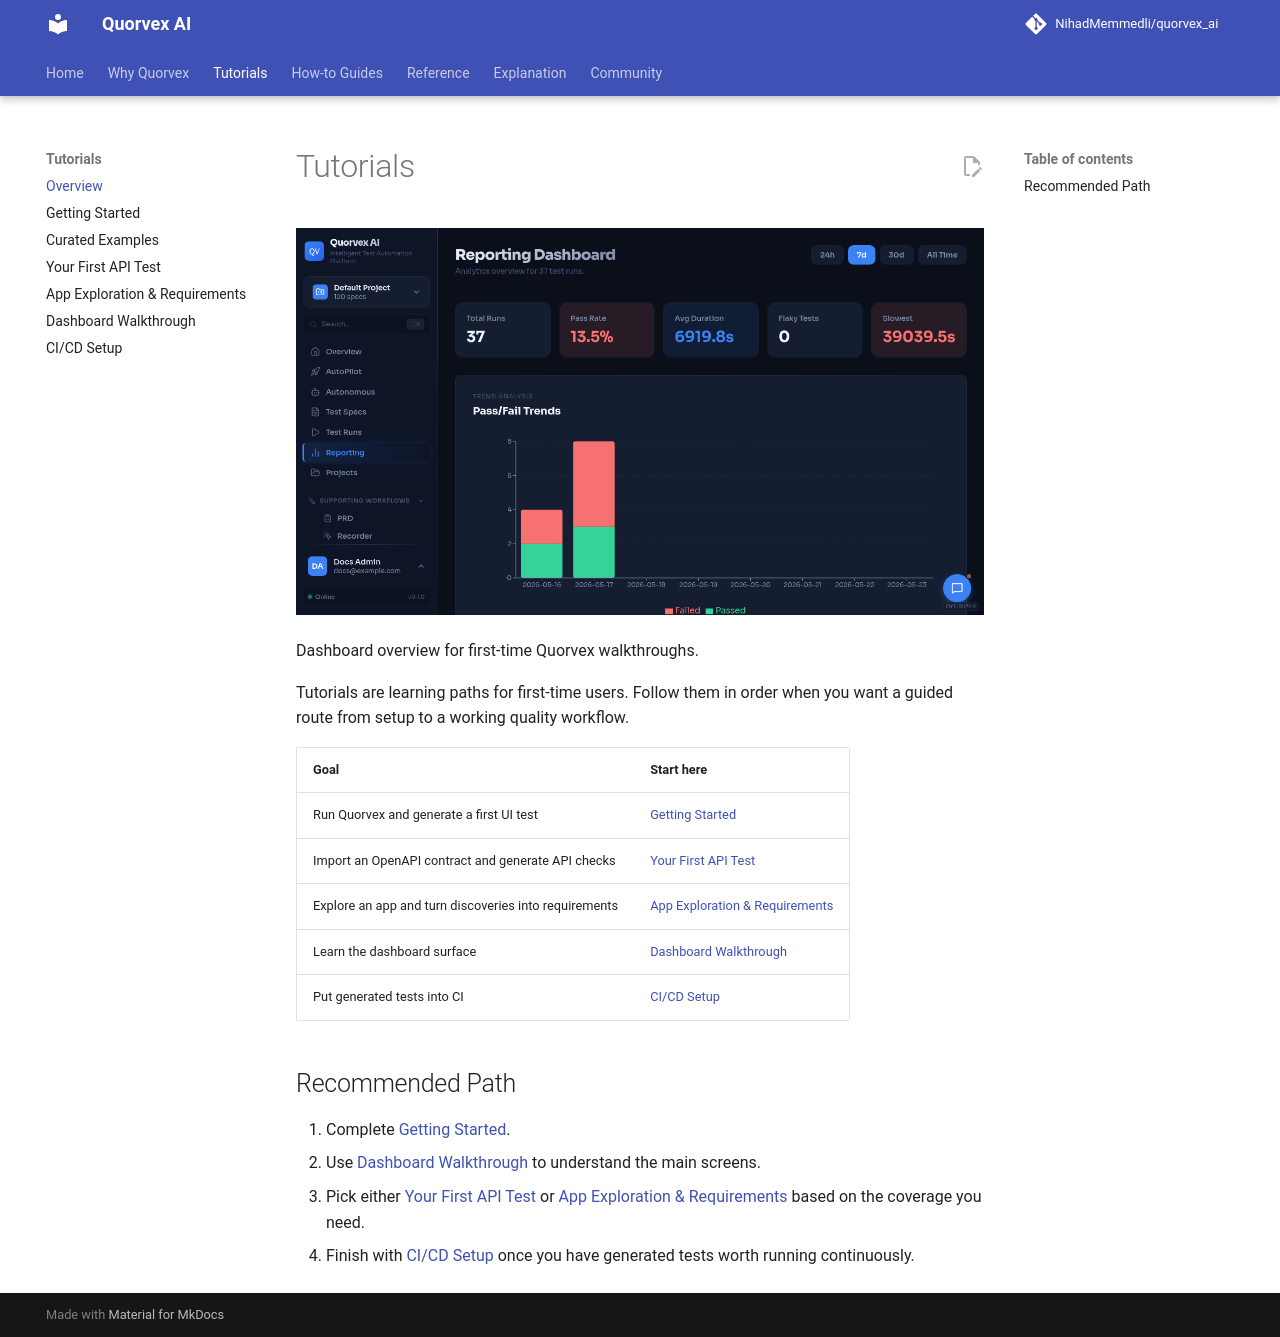

repository: karan01bhatt/5elements · page: tutorials/index.html · generator: mkdocs

# Tutorials

![Dashboard overview for first-time Quorvex walkthroughs](../assets/ui/dashboard-overview.png)

<p class="caption">Dashboard overview for first-time Quorvex walkthroughs.</p>

Tutorials are learning paths for first-time users. Follow them in order when you want a guided route from setup to a working quality workflow.

| Goal | Start here |
|------|------------|
| Run Quorvex and generate a first UI test | [Getting Started](getting-started.md) |
| Import an OpenAPI contract and generate API checks | [Your First API Test](first-api-test.md) |
| Explore an app and turn discoveries into requirements | [App Exploration & Requirements](first-exploration.md) |
| Learn the dashboard surface | [Dashboard Walkthrough](dashboard-walkthrough.md) |
| Put generated tests into CI | [CI/CD Setup](ci-cd-setup.md) |

## Recommended Path

1. Complete [Getting Started](getting-started.md).
2. Use [Dashboard Walkthrough](dashboard-walkthrough.md) to understand the main screens.
3. Pick either [Your First API Test](first-api-test.md) or [App Exploration & Requirements](first-exploration.md) based on the coverage you need.
4. Finish with [CI/CD Setup](ci-cd-setup.md) once you have generated tests worth running continuously.
